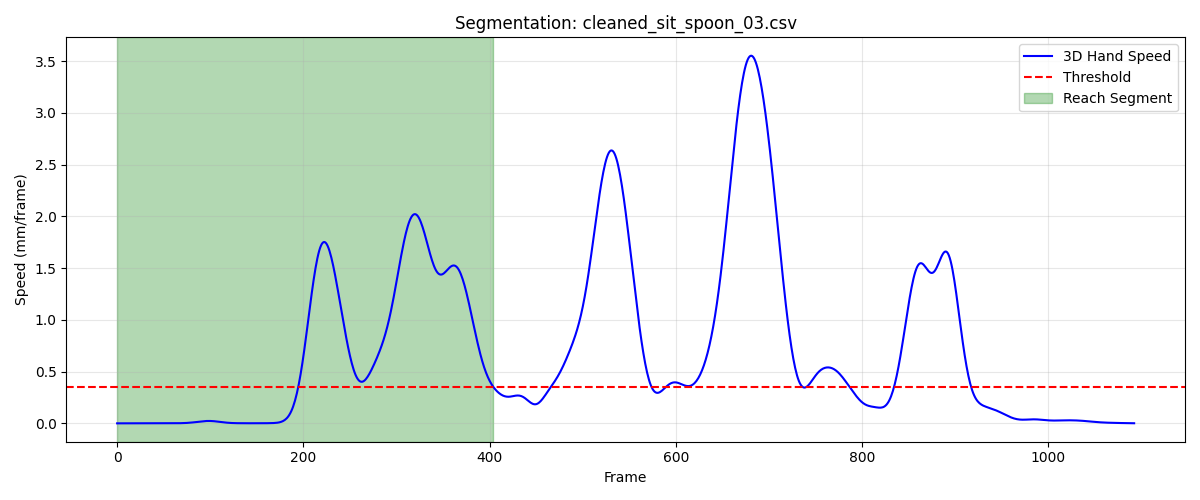

The file beside this chart, header and first rows:
frame, sub_frame, shoulderr_x, shoulderr_y, shoulderr_z, humr1_x, humr1_y, humr1_z, humr2_x, humr2_y, humr2_z, humr3_x, humr3_y, humr3_z, humr4_x, humr4_y, humr4_z, humr5_x, humr5_y, humr5_z, humr6_x, humr6_y, humr6_z, humr7_x
1, 0, 168.8, -732.1, 349.8, 224.8, -653.6, 193.1, 236.3, -609.4, 136.5, 215.1, -692.8, 160.5, 194.9, -597.5, 206.4, 213.2, -662, 110.3, 206.1, -575.9, 154.5, 166.8
2, 0, 168.8, -732.1, 349.8, 224.8, -653.6, 193.1, 236.3, -609.4, 136.5, 215.1, -692.8, 160.5, 194.9, -597.5, 206.4, 213.2, -662, 110.3, 206, -575.9, 154.5, 166.8
3, 0, 168.8, -732.1, 349.8, 224.8, -653.6, 193.1, 236.3, -609.4, 136.5, 215, -692.8, 160.5, 194.9, -597.5, 206.4, 213.2, -662, 110.3, 206, -575.9, 154.5, 166.8
4, 0, 168.8, -732.1, 349.8, 224.8, -653.6, 193.1, 236.3, -609.4, 136.5, 215, -692.8, 160.5, 194.8, -597.5, 206.4, 213.2, -662, 110.3, 206, -575.9, 154.5, 166.7
5, 0, 168.7, -732.1, 349.8, 224.8, -653.6, 193.1, 236.3, -609.4, 136.5, 215, -692.8, 160.5, 194.8, -597.5, 206.4, 213.2, -662, 110.3, 206, -575.9, 154.5, 166.7
6, 0, 168.7, -732.1, 349.8, 224.8, -653.6, 193, 236.3, -609.5, 136.5, 215, -692.9, 160.5, 194.8, -597.5, 206.4, 213.2, -662, 110.3, 206, -575.9, 154.5, 166.6
7, 0, 168.7, -732.1, 349.8, 224.8, -653.6, 193, 236.3, -609.5, 136.5, 215, -692.9, 160.5, 194.8, -597.5, 206.3, 213.2, -662, 110.3, 206, -575.9, 154.5, 166.6
8, 0, 168.7, -732.1, 349.8, 224.8, -653.6, 193, 236.2, -609.5, 136.5, 215, -692.9, 160.4, 194.8, -597.5, 206.3, 213.2, -662, 110.3, 206, -575.9, 154.5, 166.5
9, 0, 168.7, -732.1, 349.8, 224.7, -653.6, 193, 236.2, -609.5, 136.5, 215, -692.9, 160.4, 194.8, -597.5, 206.3, 213.1, -662, 110.3, 206, -575.9, 154.5, 166.4
10, 0, 168.7, -732.1, 349.8, 224.7, -653.6, 193, 236.2, -609.5, 136.4, 215, -692.9, 160.4, 194.8, -597.5, 206.3, 213.1, -662, 110.3, 206, -575.9, 154.5, 166.4
11, 0, 168.6, -732.1, 349.7, 224.7, -653.6, 193, 236.2, -609.5, 136.4, 215, -692.9, 160.4, 194.8, -597.5, 206.3, 213.1, -662, 110.3, 205.9, -575.9, 154.5, 166.3
12, 0, 168.6, -732.1, 349.7, 224.7, -653.6, 193, 236.2, -609.5, 136.4, 214.9, -692.9, 160.4, 194.7, -597.5, 206.3, 213.1, -662, 110.3, 205.9, -575.9, 154.5, 166.2
13, 0, 168.6, -732.1, 349.7, 224.7, -653.6, 193, 236.1, -609.5, 136.4, 214.9, -692.9, 160.4, 194.7, -597.5, 206.3, 213.1, -662, 110.2, 205.9, -575.9, 154.5, 166.1
14, 0, 168.6, -732.1, 349.7, 224.7, -653.6, 193, 236.1, -609.5, 136.4, 214.9, -692.9, 160.4, 194.7, -597.5, 206.3, 213.1, -662, 110.2, 205.9, -575.9, 154.4, 166
15, 0, 168.6, -732.1, 349.7, 224.7, -653.6, 192.9, 236.1, -609.5, 136.4, 214.9, -692.9, 160.4, 194.7, -597.5, 206.3, 213, -662, 110.2, 205.9, -575.9, 154.4, 166
16, 0, 168.6, -732.1, 349.7, 224.6, -653.6, 192.9, 236.1, -609.5, 136.4, 214.9, -692.9, 160.4, 194.7, -597.5, 206.3, 213, -662, 110.2, 205.9, -575.9, 154.4, 165.9
17, 0, 168.6, -732.1, 349.7, 224.6, -653.6, 192.9, 236.1, -609.5, 136.4, 214.9, -692.9, 160.3, 194.7, -597.5, 206.2, 213, -662, 110.2, 205.9, -575.9, 154.4, 165.9
18, 0, 168.5, -732.1, 349.7, 224.6, -653.6, 192.9, 236.1, -609.5, 136.3, 214.9, -692.9, 160.3, 194.7, -597.5, 206.2, 213, -662, 110.2, 205.9, -575.9, 154.4, 165.8
19, 0, 168.5, -732.2, 349.7, 224.6, -653.6, 192.9, 236, -609.5, 136.3, 214.8, -692.9, 160.3, 194.6, -597.5, 206.2, 213, -662, 110.2, 205.8, -575.9, 154.4, 165.7
20, 0, 168.5, -732.2, 349.7, 224.6, -653.6, 192.9, 236, -609.5, 136.3, 214.8, -692.9, 160.3, 194.6, -597.5, 206.2, 213, -662, 110.2, 205.8, -575.9, 154.4, 165.7
21, 0, 168.5, -732.2, 349.7, 224.6, -653.6, 192.9, 236, -609.5, 136.3, 214.8, -692.9, 160.3, 194.6, -597.5, 206.2, 213, -662, 110.2, 205.8, -575.9, 154.4, 165.7
22, 0, 168.5, -732.2, 349.6, 224.6, -653.6, 192.9, 236, -609.5, 136.3, 214.8, -692.9, 160.3, 194.6, -597.5, 206.2, 212.9, -662, 110.2, 205.8, -575.9, 154.4, 165.6
23, 0, 168.5, -732.2, 349.6, 224.6, -653.6, 192.9, 236, -609.5, 136.3, 214.8, -692.9, 160.3, 194.6, -597.5, 206.2, 212.9, -662, 110.2, 205.8, -575.9, 154.4, 165.6
24, 0, 168.5, -732.2, 349.6, 224.6, -653.6, 192.9, 236, -609.5, 136.3, 214.8, -692.9, 160.3, 194.6, -597.5, 206.2, 212.9, -662, 110.2, 205.8, -575.9, 154.4, 165.5
25, 0, 168.5, -732.2, 349.6, 224.5, -653.6, 192.9, 236, -609.5, 136.3, 214.8, -692.9, 160.3, 194.6, -597.5, 206.2, 212.9, -662, 110.1, 205.8, -575.9, 154.4, 165.5
26, 0, 168.5, -732.2, 349.6, 224.5, -653.6, 192.9, 236, -609.5, 136.3, 214.8, -692.9, 160.3, 194.6, -597.5, 206.2, 212.9, -662, 110.1, 205.8, -575.9, 154.4, 165.5
27, 0, 168.5, -732.2, 349.6, 224.5, -653.6, 192.9, 236, -609.5, 136.3, 214.8, -692.9, 160.3, 194.6, -597.5, 206.2, 212.9, -662, 110.1, 205.8, -575.9, 154.4, 165.4
28, 0, 168.5, -732.2, 349.6, 224.5, -653.6, 192.8, 236, -609.5, 136.3, 214.8, -692.9, 160.3, 194.6, -597.5, 206.2, 212.9, -662, 110.1, 205.8, -575.9, 154.4, 165.4
29, 0, 168.5, -732.2, 349.6, 224.5, -653.6, 192.8, 236, -609.5, 136.3, 214.8, -692.9, 160.3, 194.6, -597.5, 206.2, 212.9, -662, 110.1, 205.8, -575.9, 154.4, 165.3
30, 0, 168.5, -732.2, 349.6, 224.5, -653.6, 192.8, 236, -609.5, 136.3, 214.8, -692.9, 160.3, 194.6, -597.5, 206.2, 212.9, -662, 110.1, 205.8, -575.9, 154.4, 165.3
31, 0, 168.4, -732.2, 349.6, 224.5, -653.6, 192.8, 236, -609.5, 136.3, 214.8, -692.9, 160.3, 194.6, -597.5, 206.2, 212.9, -662, 110.1, 205.8, -575.9, 154.4, 165.3
32, 0, 168.4, -732.2, 349.6, 224.5, -653.7, 192.8, 236, -609.5, 136.3, 214.8, -692.9, 160.2, 194.6, -597.5, 206.2, 212.9, -662, 110.1, 205.8, -575.9, 154.4, 165.2
33, 0, 168.4, -732.2, 349.6, 224.5, -653.7, 192.8, 236, -609.5, 136.3, 214.8, -692.9, 160.2, 194.6, -597.5, 206.2, 212.9, -662, 110.1, 205.8, -575.9, 154.3, 165.2
34, 0, 168.4, -732.2, 349.6, 224.5, -653.7, 192.8, 236, -609.5, 136.3, 214.8, -692.9, 160.2, 194.6, -597.6, 206.2, 212.9, -662, 110.1, 205.8, -575.9, 154.3, 165.1
35, 0, 168.4, -732.2, 349.6, 224.5, -653.7, 192.8, 235.9, -609.5, 136.2, 214.8, -693, 160.2, 194.6, -597.6, 206.1, 212.9, -662, 110.1, 205.8, -575.9, 154.3, 165.1
36, 0, 168.4, -732.2, 349.6, 224.5, -653.7, 192.8, 235.9, -609.5, 136.2, 214.8, -693, 160.2, 194.6, -597.6, 206.1, 212.9, -662.1, 110.1, 205.8, -575.9, 154.3, 165.1
37, 0, 168.4, -732.2, 349.6, 224.5, -653.7, 192.8, 235.9, -609.5, 136.2, 214.8, -693, 160.2, 194.6, -597.6, 206.1, 212.9, -662.1, 110.1, 205.8, -575.9, 154.3, 165
38, 0, 168.4, -732.2, 349.5, 224.5, -653.7, 192.8, 235.9, -609.5, 136.2, 214.8, -693, 160.2, 194.6, -597.6, 206.1, 212.9, -662.1, 110.1, 205.8, -576, 154.3, 165
39, 0, 168.5, -732.2, 349.5, 224.5, -653.7, 192.8, 235.9, -609.5, 136.2, 214.8, -693, 160.2, 194.6, -597.6, 206.1, 212.9, -662.1, 110.1, 205.7, -576, 154.3, 165
40, 0, 168.5, -732.2, 349.5, 224.5, -653.7, 192.8, 235.9, -609.5, 136.2, 214.8, -693, 160.2, 194.6, -597.6, 206.1, 212.9, -662.1, 110, 205.7, -576, 154.3, 164.9
41, 0, 168.5, -732.2, 349.5, 224.5, -653.7, 192.8, 235.9, -609.6, 136.2, 214.8, -693, 160.2, 194.6, -597.6, 206.1, 212.9, -662.1, 110, 205.7, -576, 154.3, 164.9
42, 0, 168.5, -732.2, 349.5, 224.5, -653.7, 192.7, 235.9, -609.6, 136.2, 214.8, -693, 160.2, 194.6, -597.6, 206.1, 212.9, -662.1, 110, 205.7, -576, 154.3, 164.8
43, 0, 168.5, -732.3, 349.5, 224.5, -653.7, 192.7, 235.9, -609.6, 136.2, 214.8, -693, 160.2, 194.6, -597.6, 206.1, 212.9, -662.1, 110, 205.7, -576, 154.3, 164.8
44, 0, 168.5, -732.3, 349.5, 224.5, -653.7, 192.7, 235.9, -609.6, 136.2, 214.8, -693, 160.2, 194.6, -597.6, 206.1, 212.9, -662.1, 110, 205.7, -576, 154.3, 164.8
45, 0, 168.5, -732.3, 349.5, 224.5, -653.7, 192.7, 235.9, -609.6, 136.2, 214.8, -693, 160.1, 194.6, -597.6, 206.1, 212.9, -662.1, 110, 205.7, -576, 154.3, 164.7
46, 0, 168.5, -732.3, 349.5, 224.5, -653.7, 192.7, 235.9, -609.6, 136.2, 214.8, -693, 160.1, 194.6, -597.6, 206.1, 212.9, -662.1, 110, 205.7, -576, 154.2, 164.7
47, 0, 168.5, -732.3, 349.5, 224.5, -653.7, 192.7, 235.9, -609.6, 136.2, 214.8, -693, 160.1, 194.6, -597.6, 206.1, 212.9, -662.1, 110, 205.7, -576, 154.2, 164.7
48, 0, 168.5, -732.3, 349.5, 224.5, -653.7, 192.7, 235.9, -609.6, 136.1, 214.8, -693, 160.1, 194.6, -597.6, 206, 212.9, -662.1, 110, 205.7, -576, 154.2, 164.6
49, 0, 168.5, -732.3, 349.5, 224.5, -653.7, 192.7, 235.9, -609.6, 136.1, 214.8, -693, 160.1, 194.6, -597.6, 206, 212.9, -662.1, 110, 205.7, -576, 154.2, 164.6
50, 0, 168.5, -732.3, 349.4, 224.5, -653.7, 192.7, 235.9, -609.6, 136.1, 214.8, -693, 160.1, 194.6, -597.6, 206, 212.9, -662.1, 110, 205.7, -576, 154.2, 164.5
51, 0, 168.5, -732.3, 349.4, 224.5, -653.7, 192.7, 235.9, -609.6, 136.1, 214.8, -693, 160.1, 194.6, -597.6, 206, 212.9, -662.1, 110, 205.7, -576, 154.2, 164.5
52, 0, 168.5, -732.4, 349.4, 224.5, -653.7, 192.7, 235.9, -609.6, 136.1, 214.8, -693, 160.1, 194.6, -597.6, 206, 212.9, -662.1, 110, 205.7, -576, 154.2, 164.5
53, 0, 168.5, -732.4, 349.4, 224.5, -653.7, 192.7, 235.9, -609.6, 136.1, 214.8, -693, 160.1, 194.6, -597.6, 206, 212.9, -662.1, 110, 205.7, -576, 154.2, 164.4
54, 0, 168.5, -732.4, 349.4, 224.5, -653.8, 192.7, 235.9, -609.6, 136.1, 214.8, -693.1, 160.1, 194.6, -597.7, 206, 212.9, -662.1, 109.9, 205.7, -576, 154.2, 164.4
55, 0, 168.5, -732.4, 349.4, 224.5, -653.8, 192.7, 235.9, -609.6, 136.1, 214.8, -693.1, 160.1, 194.6, -597.7, 206, 212.9, -662.1, 109.9, 205.7, -576, 154.2, 164.3
56, 0, 168.5, -732.4, 349.4, 224.5, -653.8, 192.6, 235.9, -609.6, 136.1, 214.8, -693.1, 160.1, 194.6, -597.7, 206, 212.9, -662.1, 109.9, 205.7, -576, 154.2, 164.3
57, 0, 168.5, -732.4, 349.4, 224.5, -653.8, 192.6, 235.9, -609.6, 136.1, 214.8, -693.1, 160.1, 194.6, -597.7, 206, 213, -662.1, 109.9, 205.7, -576, 154.2, 164.3
58, 0, 168.5, -732.5, 349.4, 224.5, -653.8, 192.6, 235.9, -609.6, 136.1, 214.8, -693.1, 160, 194.6, -597.7, 206, 213, -662.1, 109.9, 205.7, -576.1, 154.2, 164.2
59, 0, 168.5, -732.5, 349.4, 224.5, -653.8, 192.6, 235.9, -609.6, 136.1, 214.8, -693.1, 160, 194.6, -597.7, 206, 213, -662.1, 109.9, 205.7, -576.1, 154.2, 164.2
60, 0, 168.5, -732.5, 349.4, 224.5, -653.8, 192.6, 235.9, -609.6, 136.1, 214.8, -693.1, 160, 194.6, -597.7, 206, 213, -662.1, 109.9, 205.7, -576.1, 154.2, 164.1
... 345 more rows
